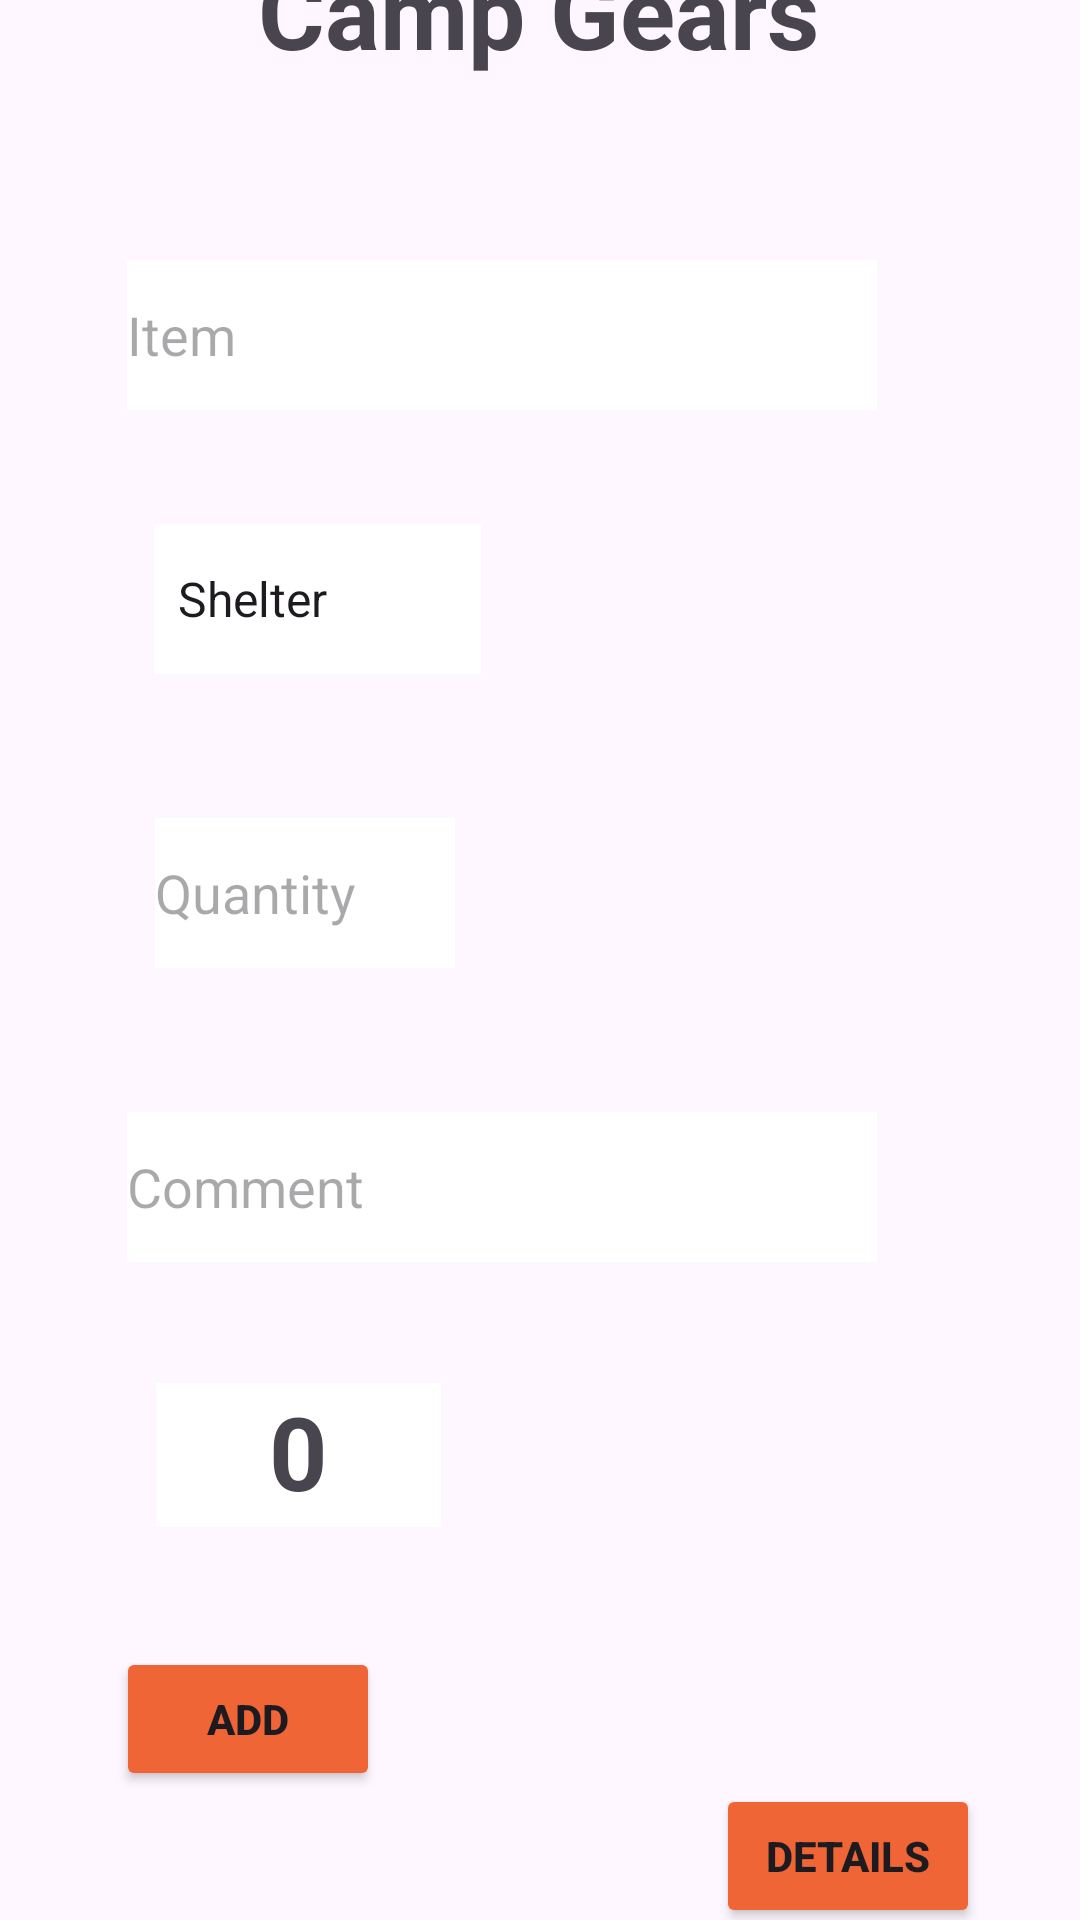

Produce the Android XML layout that renders to this screen, including the resource entries it uses.
<!-- AndroidManifest.xml: application theme Theme.CampsiteComander -->
<!-- res/layout/activity_main.xml -->
<?xml version="1.0" encoding="utf-8"?>
<androidx.constraintlayout.widget.ConstraintLayout xmlns:android="http://schemas.android.com/apk/res/android"
    xmlns:app="http://schemas.android.com/apk/res-auto"
    xmlns:tools="http://schemas.android.com/tools"
    android:id="@+id/main"
    android:layout_width="match_parent"
    android:layout_height="match_parent"
    android:background="@drawable/wallpaper"
    tools:context=".MainActivity">

    <TextView
        android:id="@+id/Head"
        android:layout_width="wrap_content"
        android:layout_height="wrap_content"
        android:layout_marginTop="26dp"
        android:layout_marginBottom="61dp"
        android:text="Camp Gears"
        android:textSize="34sp"
        android:textStyle="bold"
        app:layout_constraintBottom_toTopOf="@+id/txtItem"
        app:layout_constraintEnd_toEndOf="parent"
        app:layout_constraintHorizontal_bias="0.497"
        app:layout_constraintStart_toStartOf="parent"
        app:layout_constraintTop_toTopOf="parent"
        app:layout_constraintVertical_bias="0.037" />

    <Button
        android:id="@+id/btnDetail"
        android:layout_width="wrap_content"
        android:layout_height="wrap_content"
        android:layout_marginBottom="43dp"
        android:backgroundTint="@color/themeOrange"
        android:text="Details"
        android:textStyle="bold"
        app:layout_constraintBottom_toBottomOf="parent"
        app:layout_constraintEnd_toEndOf="parent"
        app:layout_constraintHorizontal_bias="0.878"
        app:layout_constraintStart_toStartOf="parent"
        app:layout_constraintTop_toBottomOf="@+id/txtComment" />

    <Button
        android:id="@+id/btnAdd"
        android:layout_width="wrap_content"
        android:layout_height="wrap_content"
        android:layout_marginBottom="43dp"
        android:backgroundTint="@color/themeOrange"
        android:text="Add"
        android:textStyle="bold"
        app:layout_constraintBottom_toBottomOf="parent"
        app:layout_constraintEnd_toEndOf="parent"
        app:layout_constraintHorizontal_bias="0.142"
        app:layout_constraintStart_toStartOf="parent"
        app:layout_constraintTop_toBottomOf="@+id/txtComment"
        app:layout_constraintVertical_bias="1.0" />

    <EditText
        android:id="@+id/txtItem"
        android:layout_width="250dp"
        android:layout_height="50dp"
        android:layout_marginBottom="38dp"
        android:background="@color/white"
        android:ems="10"
        android:hint="Item"
        android:inputType="text"
        app:layout_constraintBottom_toTopOf="@+id/spCategory"
        app:layout_constraintEnd_toEndOf="parent"
        app:layout_constraintHorizontal_bias="0.385"
        app:layout_constraintStart_toStartOf="parent"
        app:layout_constraintTop_toBottomOf="@+id/Head" />

    <EditText
        android:id="@+id/txtComment"
        android:layout_width="250dp"
        android:layout_height="50dp"
        android:layout_marginBottom="174dp"
        android:background="@color/white"
        android:ems="10"
        android:hint="Comment"
        android:inputType="text"
        app:layout_constraintBottom_toTopOf="@+id/btnDetail"
        app:layout_constraintEnd_toEndOf="parent"
        app:layout_constraintHorizontal_bias="0.385"
        app:layout_constraintStart_toStartOf="parent"
        app:layout_constraintTop_toBottomOf="@+id/txtQuantity" />

    <Spinner
        android:id="@+id/spCategory"
        android:layout_width="109dp"
        android:layout_height="50dp"
        android:layout_marginBottom="48dp"
        android:background="@color/white"
        android:dropDownWidth="wrap_content"
        android:entries="@array/categories"
        android:spinnerMode="dropdown"
        app:layout_constraintBottom_toTopOf="@+id/txtQuantity"
        app:layout_constraintEnd_toEndOf="parent"
        app:layout_constraintHorizontal_bias="0.205"
        app:layout_constraintStart_toStartOf="parent"
        app:layout_constraintTop_toBottomOf="@+id/txtItem" />

    <EditText
        android:id="@+id/txtQuantity"
        android:layout_width="100dp"
        android:layout_height="50dp"
        android:layout_marginBottom="48dp"
        android:background="@color/white"
        android:ems="10"
        android:hint="Quantity"
        android:inputType="number"
        app:layout_constraintBottom_toTopOf="@+id/txtComment"
        app:layout_constraintEnd_toEndOf="parent"
        app:layout_constraintHorizontal_bias="0.199"
        app:layout_constraintStart_toStartOf="parent"
        app:layout_constraintTop_toBottomOf="@+id/spCategory" />

    <TextView
        android:id="@+id/tvTItems"
        android:layout_width="95dp"
        android:layout_height="48dp"
        android:background="@color/white"
        android:text="0"
        android:textAlignment="center"
        android:textSize="34sp"
        android:textStyle="bold"
        app:layout_constraintBottom_toTopOf="@+id/btnAdd"
        app:layout_constraintEnd_toEndOf="parent"
        app:layout_constraintHorizontal_bias="0.196"
        app:layout_constraintStart_toStartOf="parent"
        app:layout_constraintTop_toBottomOf="@+id/txtComment" />

</androidx.constraintlayout.widget.ConstraintLayout>
<!-- resources referenced by this layout -->
<resources>
  <string-array name="categories">
          <item>Shelter</item>
          <item>Food</item>
          <item>Safety</item>
          <item>Kitchen</item>
      </string-array>
  <color name="themeOrange">#ef6535</color>
  <color name="white">#FFFFFFFF</color>
  <style name="Theme.CampsiteComander" parent="Base.Theme.CampsiteComander" />
  <style name="Base.Theme.CampsiteComander" parent="Theme.Material3.DayNight.NoActionBar">
          
          
      </style>
</resources>
